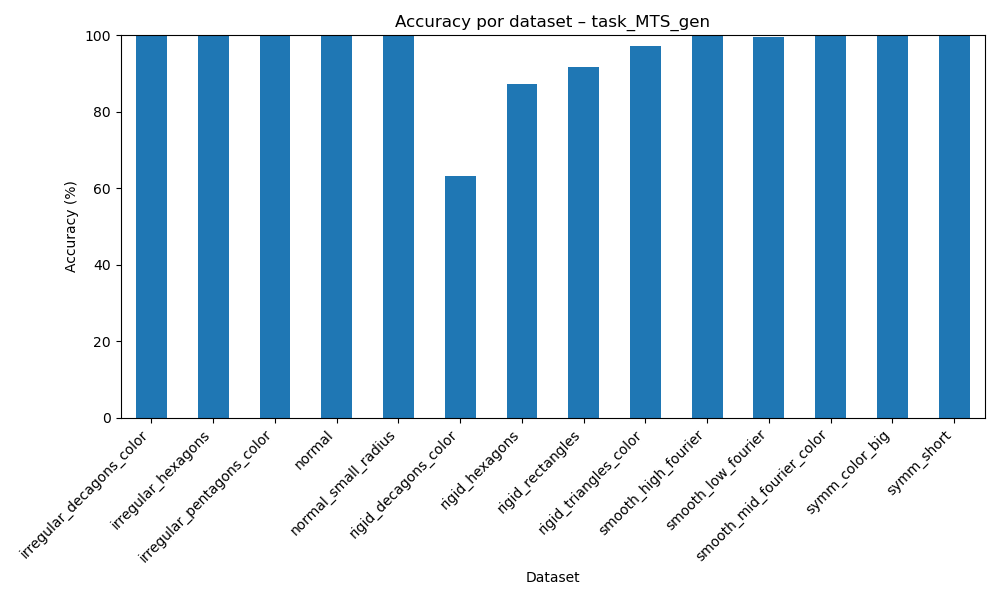

Values plotted in this chart, from the file beside it:
dataset, accuracy
irregular_decagons_color, 99.97
irregular_hexagons, 99.91
irregular_pentagons_color, 99.83
normal, 99.81
normal_small_radius, 99.87
rigid_decagons_color, 63.17
rigid_hexagons, 87.34
rigid_rectangles, 91.73
rigid_triangles_color, 97.08
smooth_high_fourier, 99.85
smooth_low_fourier, 99.52
smooth_mid_fourier_color, 99.91
symm_color_big, 99.86
symm_short, 99.78
